Labelled photos from "dataset", an image-classification folder in vinukaran20-bit/retail. The possible labels are: defective, good.

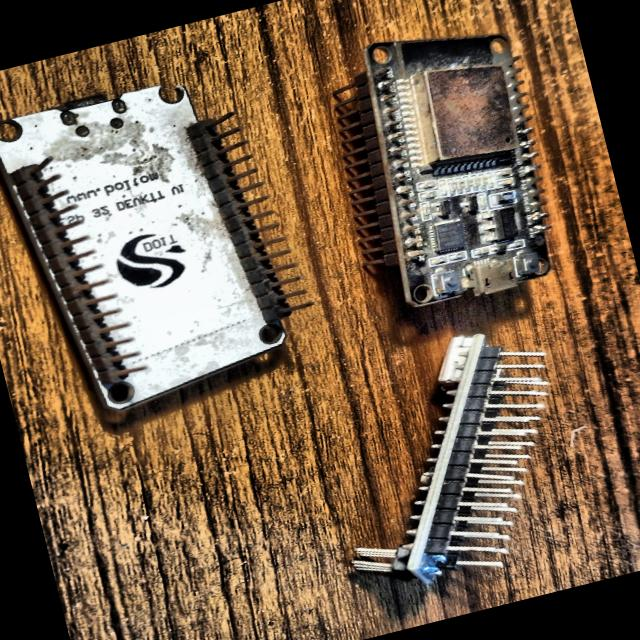
Label: defective

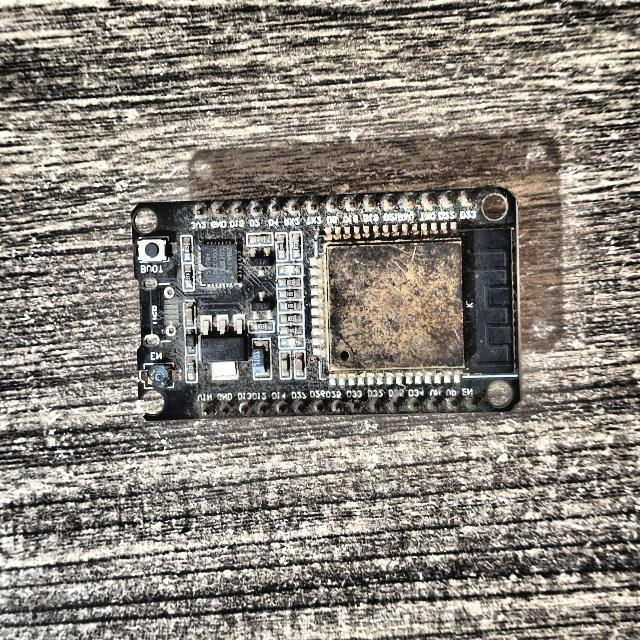
Label: defective

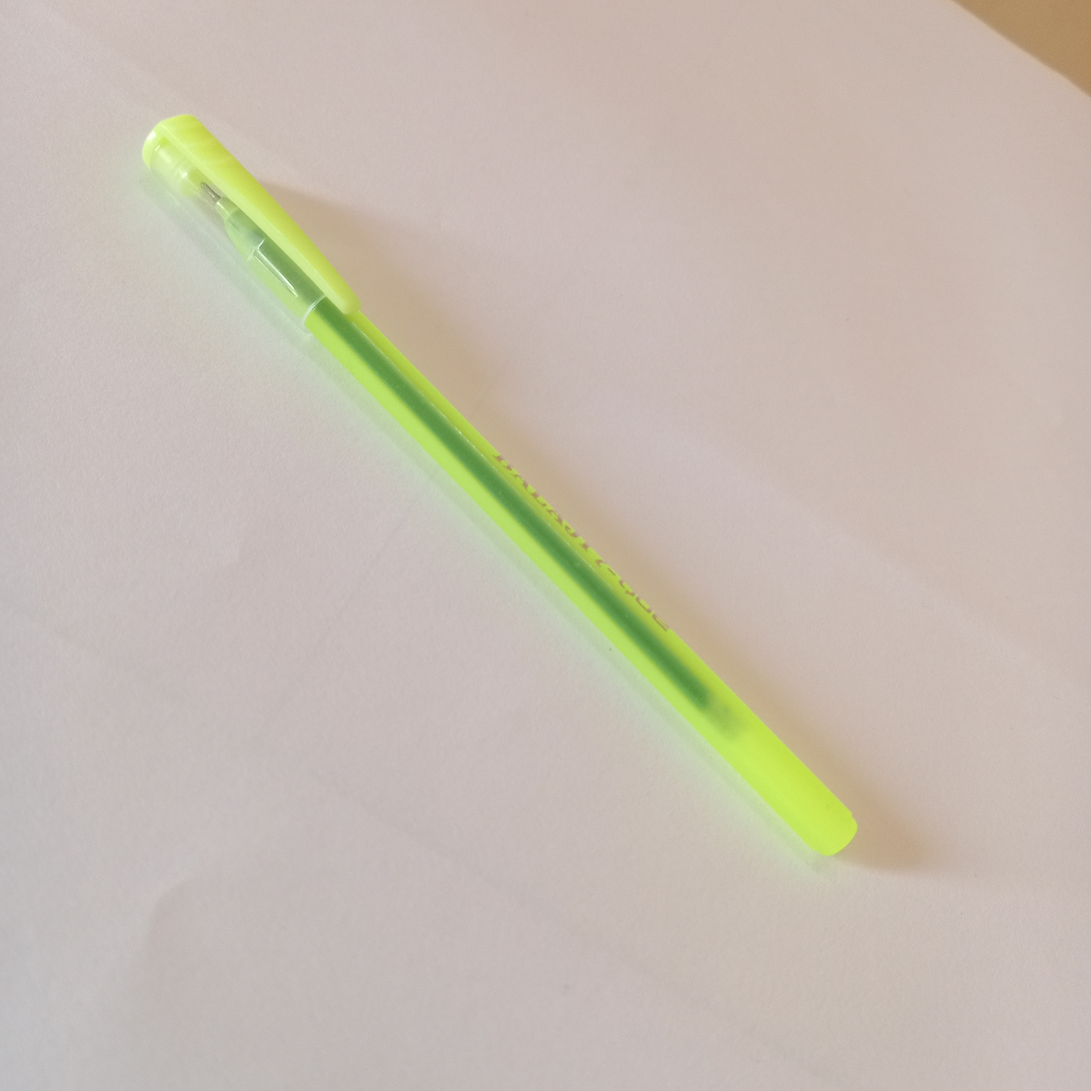
Label: good

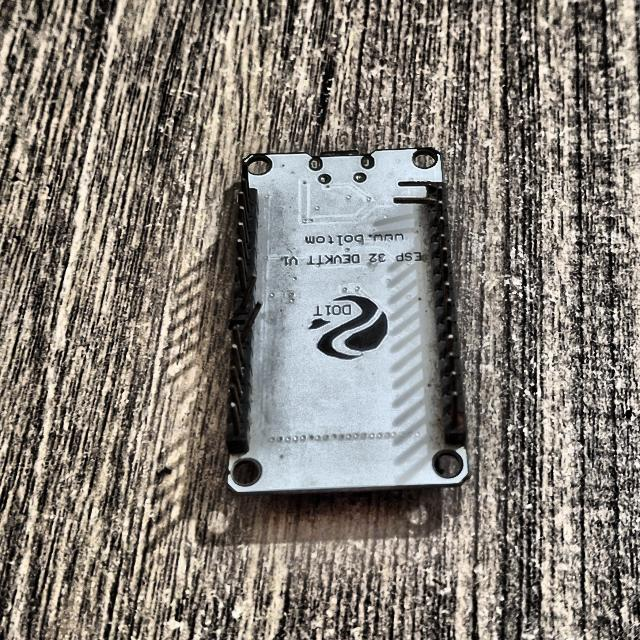
Label: defective

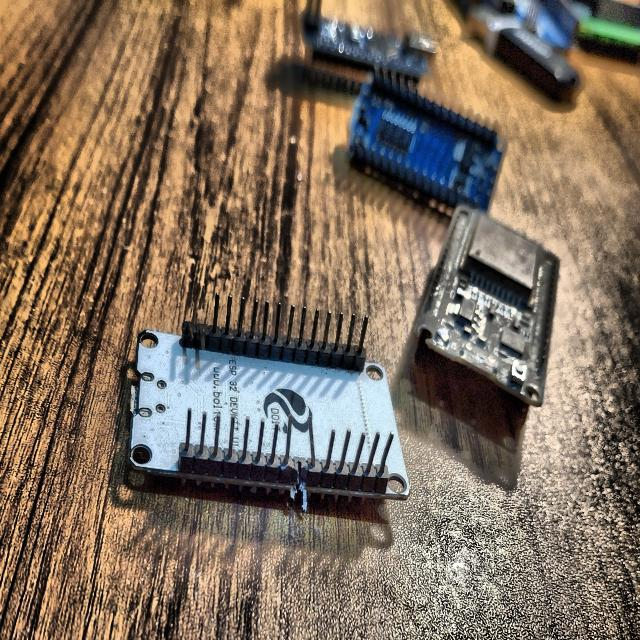
Label: defective

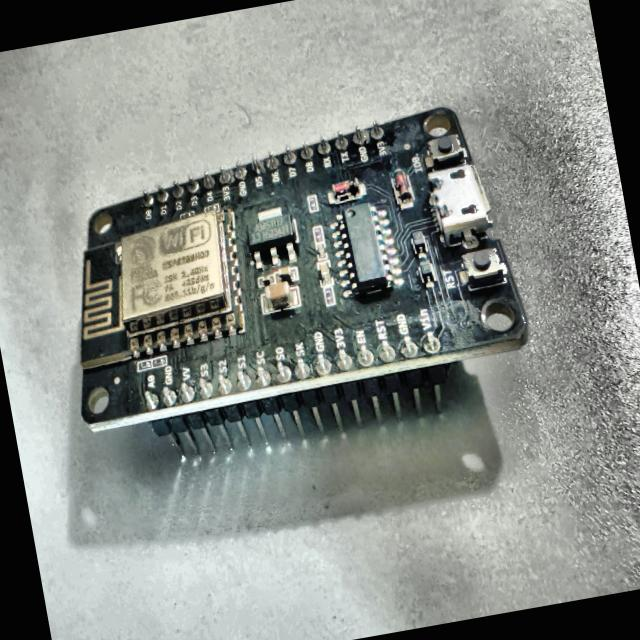
Label: defective
